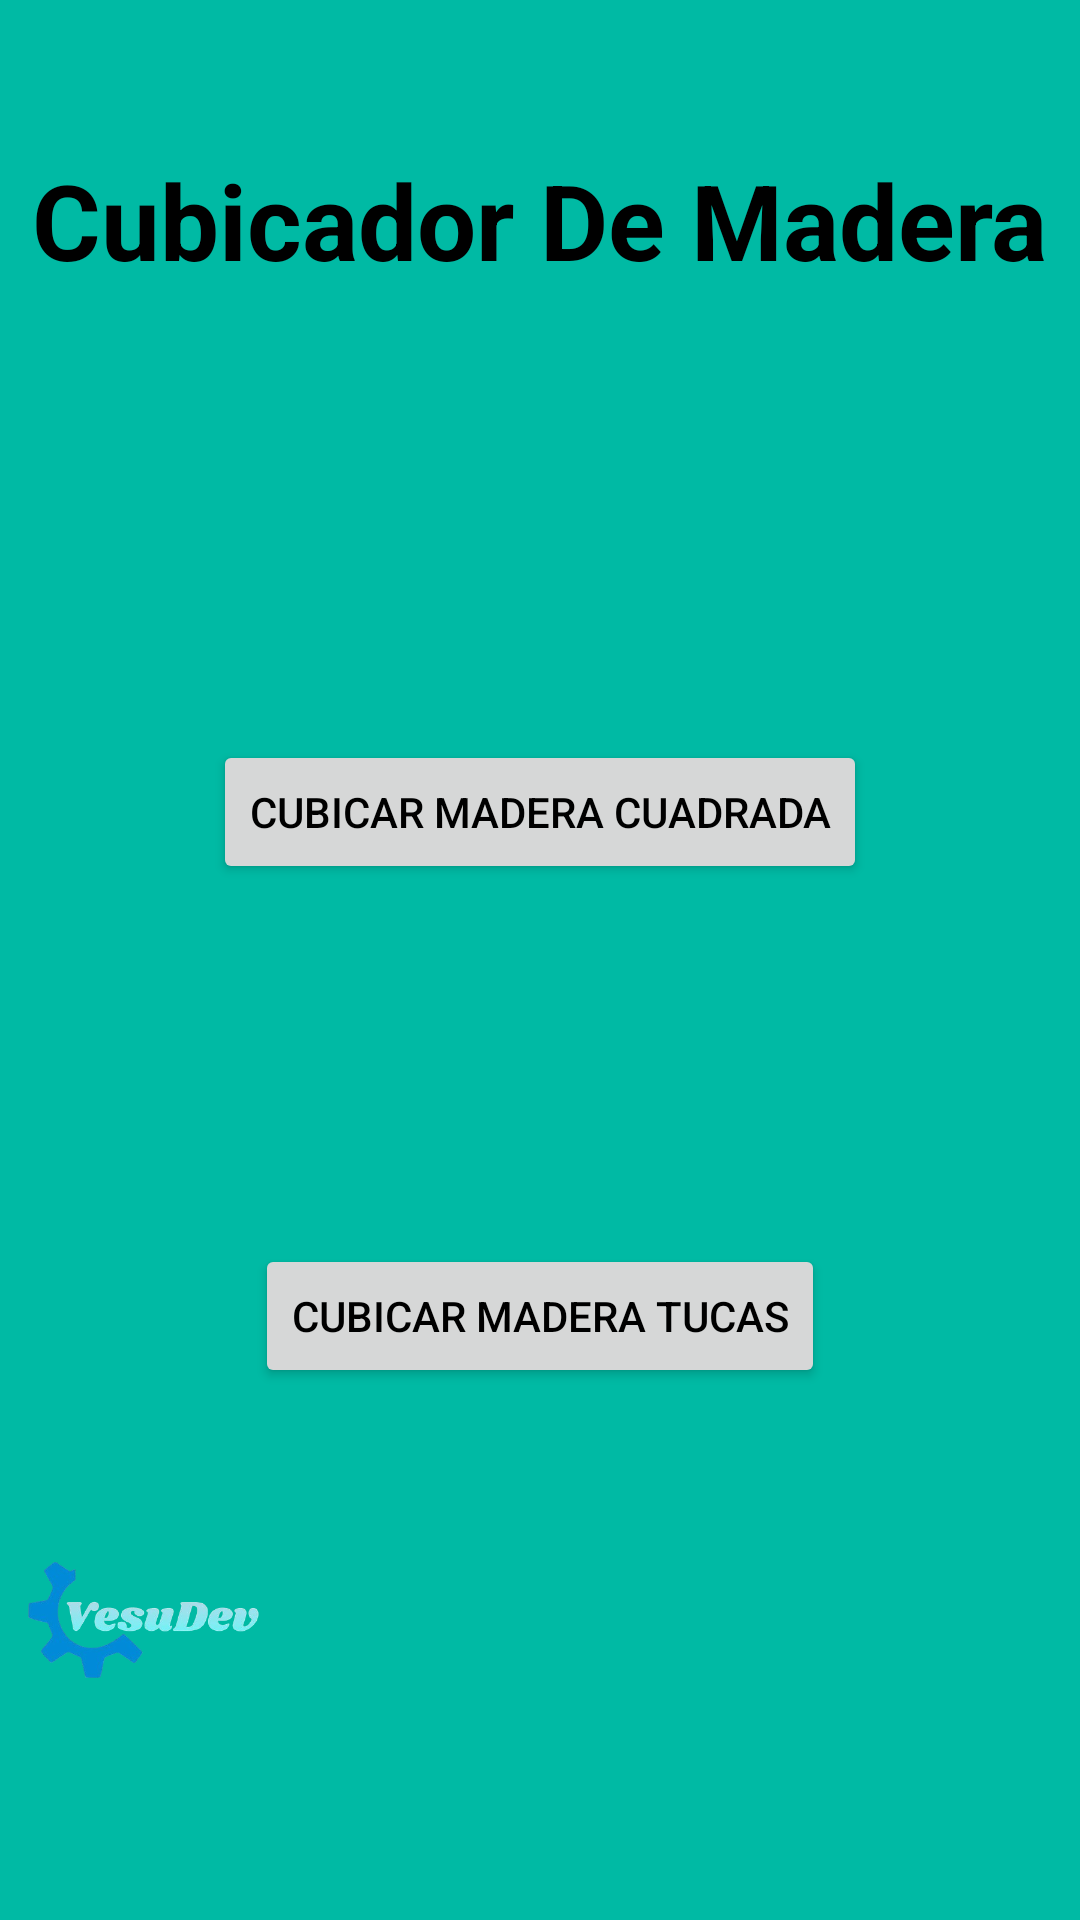

Here is an Android app screen rendered from its layout file. Give the layout XML and the strings, colors and styles it references.
<!-- AndroidManifest.xml: application theme Theme.CubicadorDeMadera -->
<!-- res/layout/activity_home_screen.xml -->
<?xml version="1.0" encoding="utf-8"?>
<androidx.constraintlayout.widget.ConstraintLayout xmlns:android="http://schemas.android.com/apk/res/android"
    xmlns:app="http://schemas.android.com/apk/res-auto"
    xmlns:tools="http://schemas.android.com/tools"
    android:id="@+id/main"
    android:layout_width="match_parent"
    android:layout_height="match_parent"
    android:background="@color/brown"
    tools:context=".HomeScreen">

    
    <androidx.appcompat.widget.AppCompatTextView
        android:id="@+id/tvTitulo"
        android:textColor="@color/black"
        android:layout_width="wrap_content"
        android:layout_height="wrap_content"
        android:layout_marginTop="50dp"
        android:textStyle="bold"
        android:background="@color/brown"
        android:text="@string/app_name"
        android:textSize="35sp"
        app:layout_constraintEnd_toEndOf="parent"
        app:layout_constraintStart_toStartOf="parent"
        app:layout_constraintTop_toTopOf="parent" />

    
    <androidx.appcompat.widget.AppCompatButton
        android:id="@+id/btnCubiCuadrada"
        android:layout_width="wrap_content"
        android:textColor="@color/black"
        android:layout_height="wrap_content"
        android:layout_marginTop="150dp"
        android:text="Cubicar Madera Cuadrada"
        app:layout_constraintEnd_toEndOf="parent"
        app:layout_constraintStart_toStartOf="parent"
        app:layout_constraintTop_toBottomOf="@id/tvTitulo" />

    
    <androidx.appcompat.widget.AppCompatButton
        android:id="@+id/btnCubiTucas"
        android:textColor="@color/black"
        android:layout_width="wrap_content"
        android:layout_height="wrap_content"
        android:layout_marginTop="120dp"
        android:text="Cubicar Madera Tucas"
        app:layout_constraintEnd_toEndOf="parent"
        app:layout_constraintStart_toStartOf="parent"
        app:layout_constraintTop_toBottomOf="@id/btnCubiCuadrada" />


    
    <androidx.appcompat.widget.AppCompatImageView
        android:layout_width="100dp"
        android:layout_height="100dp"
        android:src="@drawable/logo"
        app:layout_constraintBottom_toBottomOf="parent"
        app:layout_constraintStart_toStartOf="parent"
        android:layout_marginBottom="50dp"/>
</androidx.constraintlayout.widget.ConstraintLayout>
<!-- resources referenced by this layout -->
<resources>
  <color name="black">#FF000000</color>
  <color name="brown">#00BAA4</color>
  <!-- drawable logo: png bitmap (drawable, 58433 bytes) -->
  <string name="app_name">Cubicador De Madera</string>
  <style name="Theme.CubicadorDeMadera" parent="Theme.MaterialComponents.DayNight.DarkActionBar">
          
          <item name="colorPrimary">@color/purple_500</item>
          <item name="colorPrimaryVariant">@color/purple_700</item>
          <item name="colorOnPrimary">@color/white</item>
          
          <item name="colorSecondary">@color/teal_200</item>
          <item name="colorSecondaryVariant">@color/teal_700</item>
          <item name="colorOnSecondary">@color/black</item>
          
          <item name="android:statusBarColor">?attr/colorPrimaryVariant</item>
          
      </style>
  <color name="purple_500">#FF6200EE</color>
  <color name="purple_700">#FF3700B3</color>
  <color name="white">#FFFFFFFF</color>
  <color name="teal_200">#FF03DAC5</color>
  <color name="teal_700">#FF018786</color>
</resources>
